Image classification data set "car-view-cls" (zakuangyong/yolov11-view-cls-train on GitHub). Class labels (8): back, back left side 45 degrees, back right side 45 degrees, front, front left side 45 degrees, front right side 45 degrees, left side, right side.

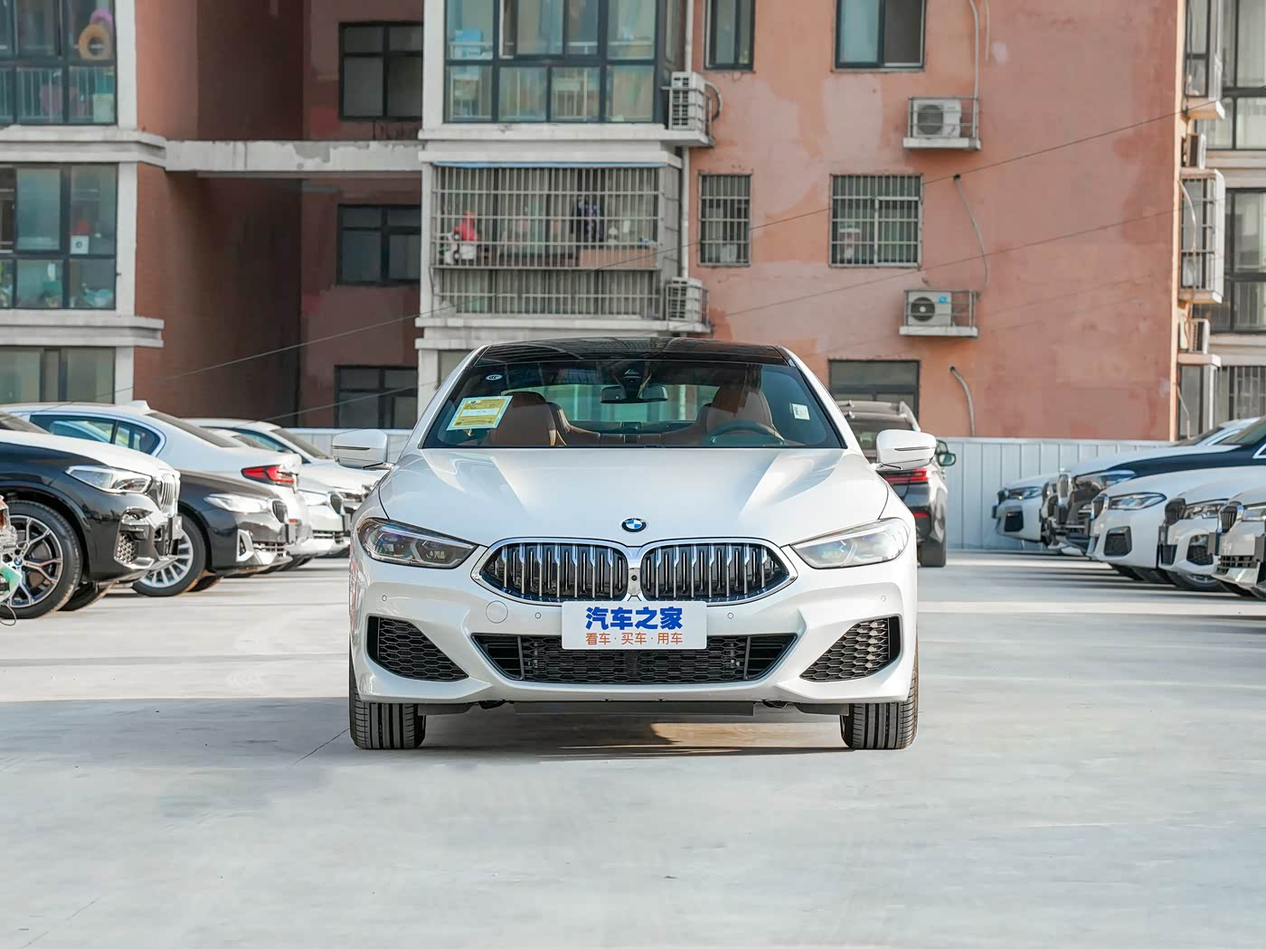
Label: front

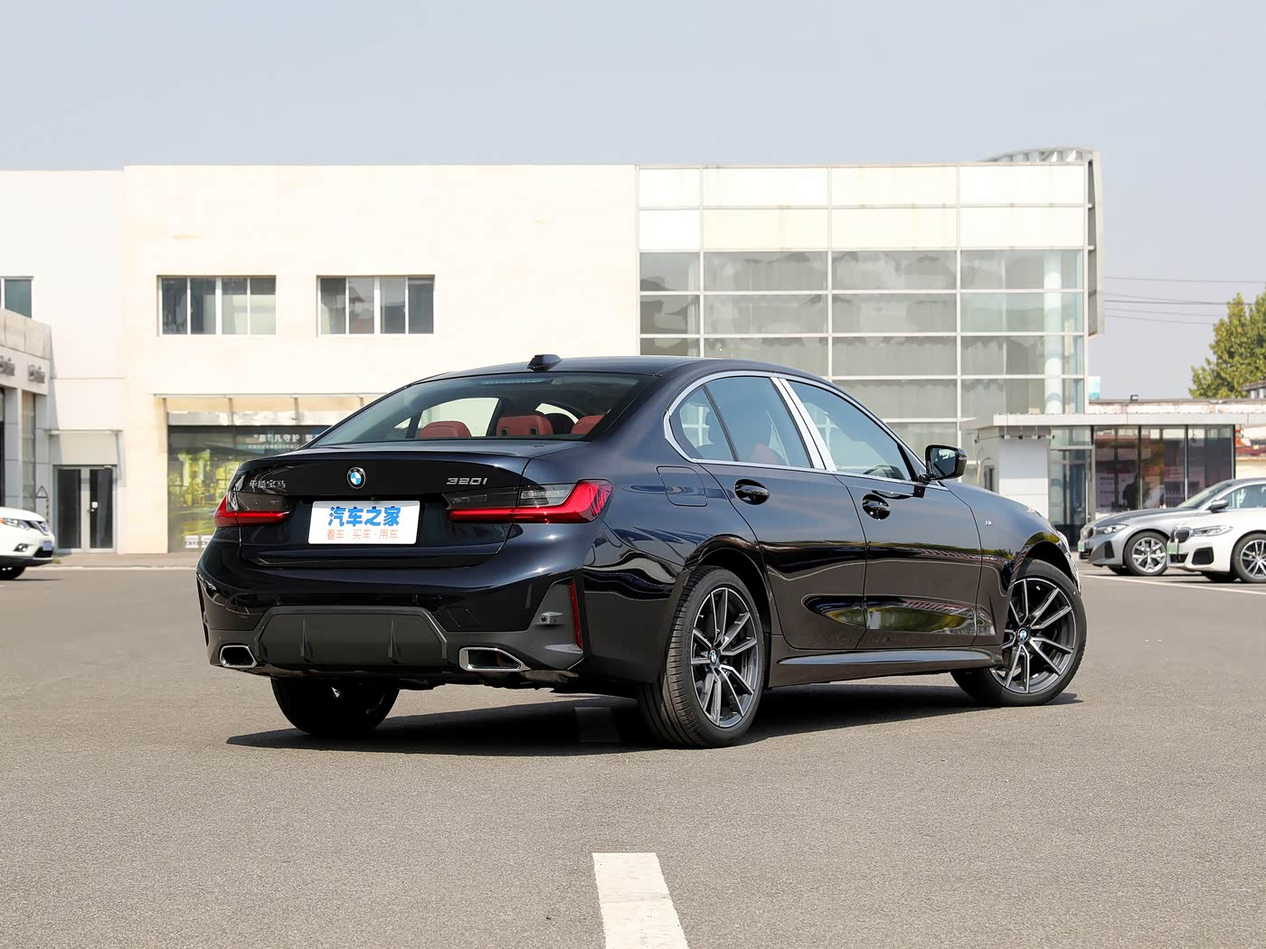
Label: back right side 45 degrees

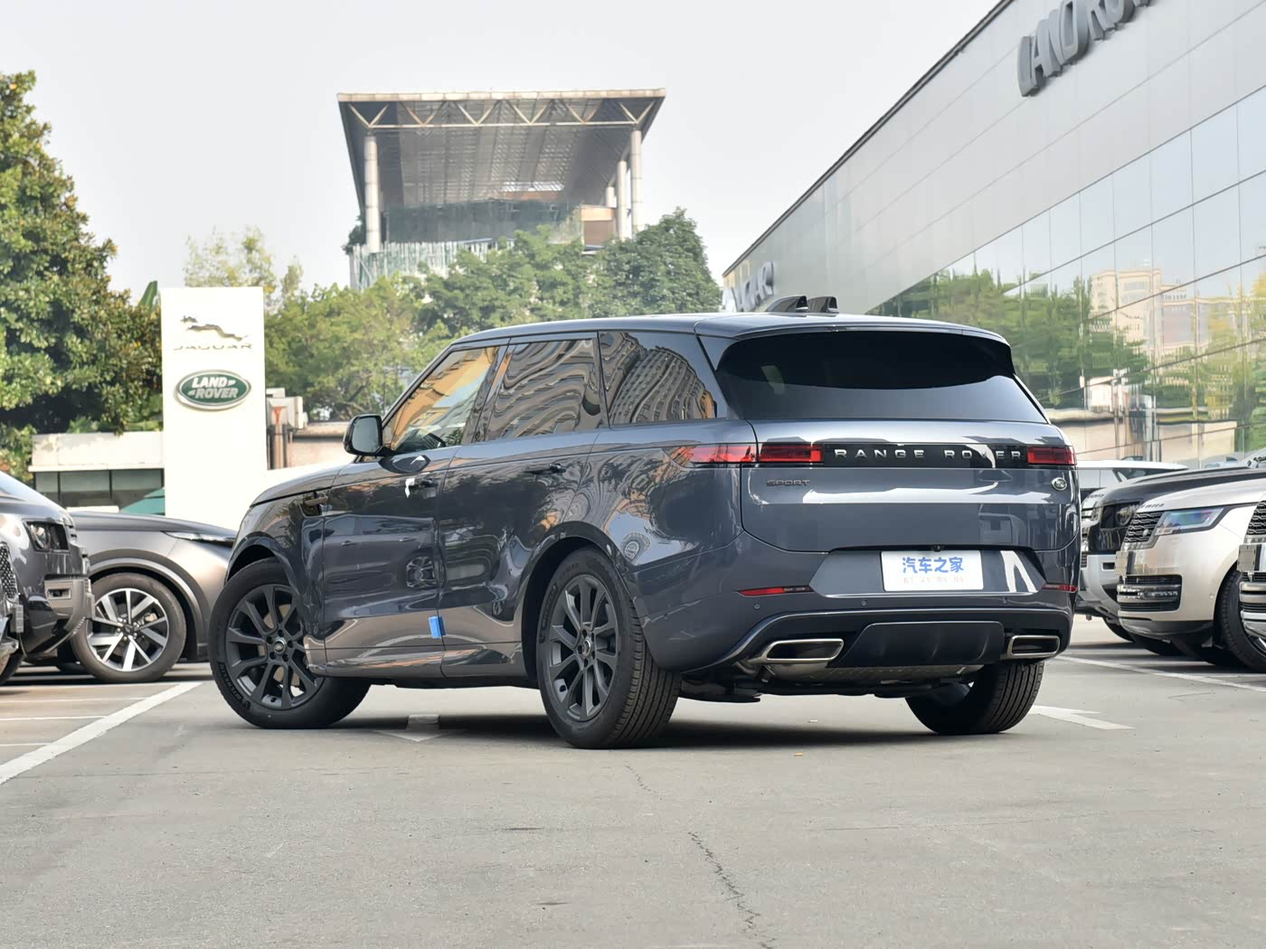
Label: back left side 45 degrees

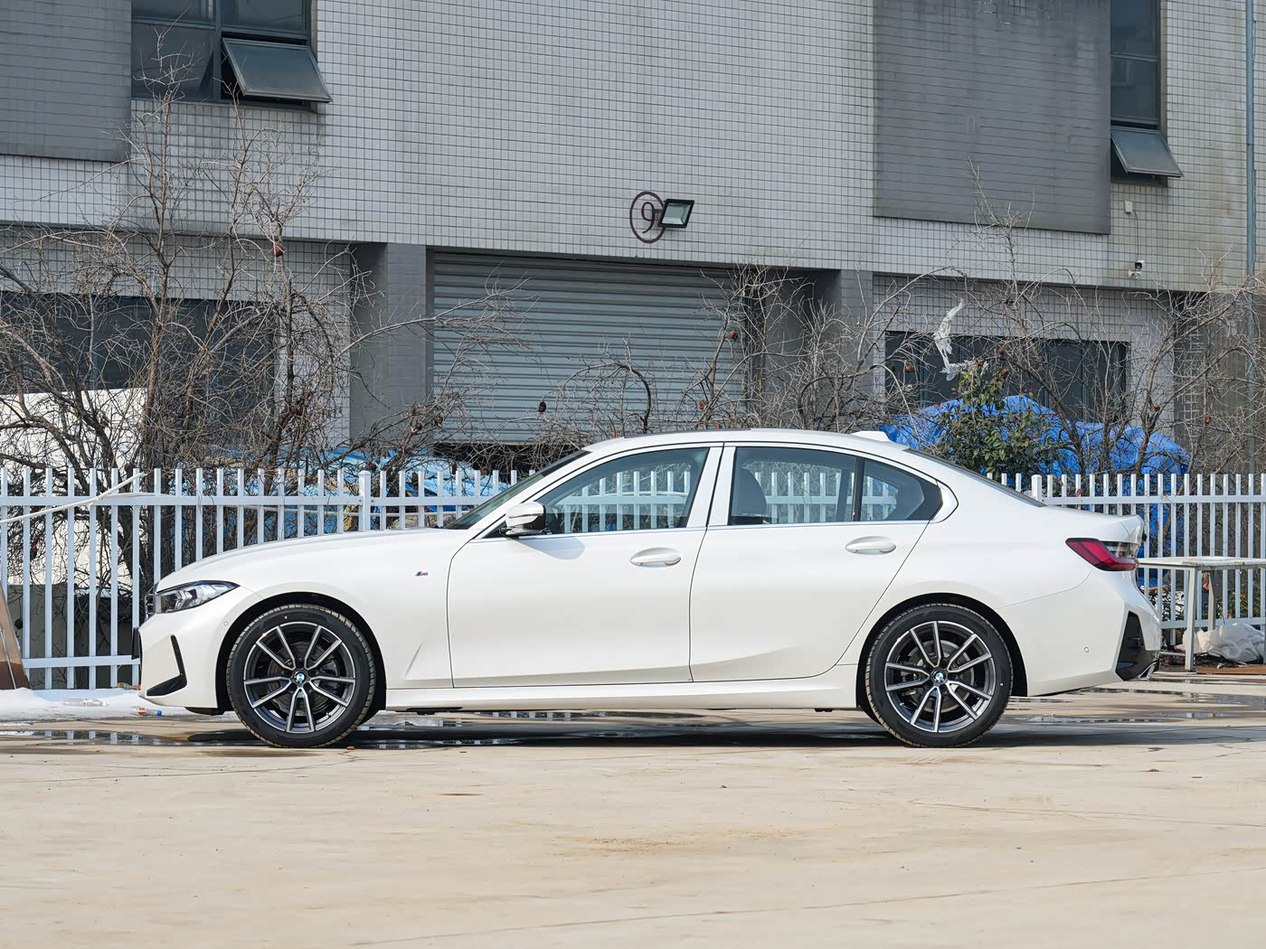
Label: left side

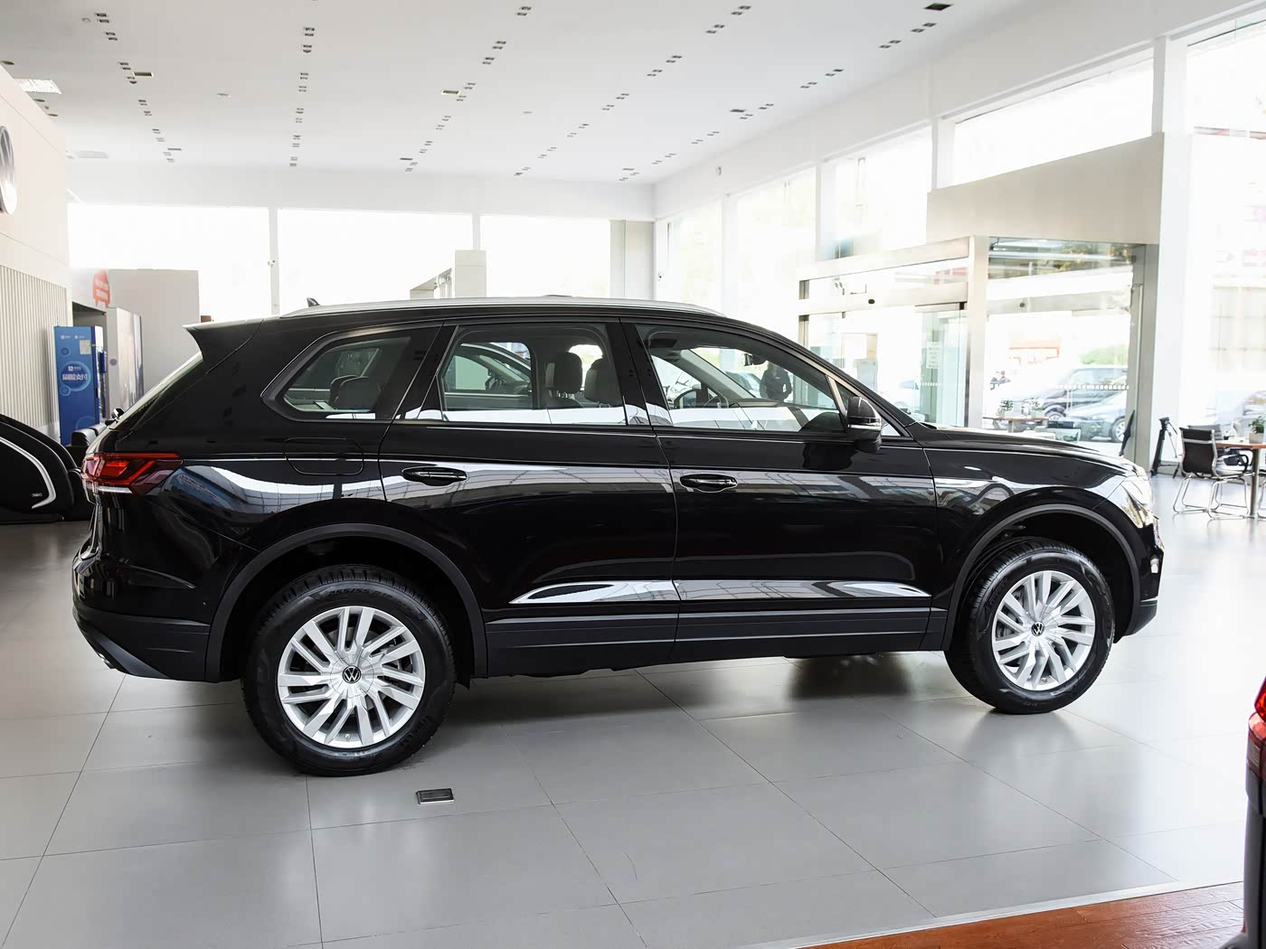
Label: right side

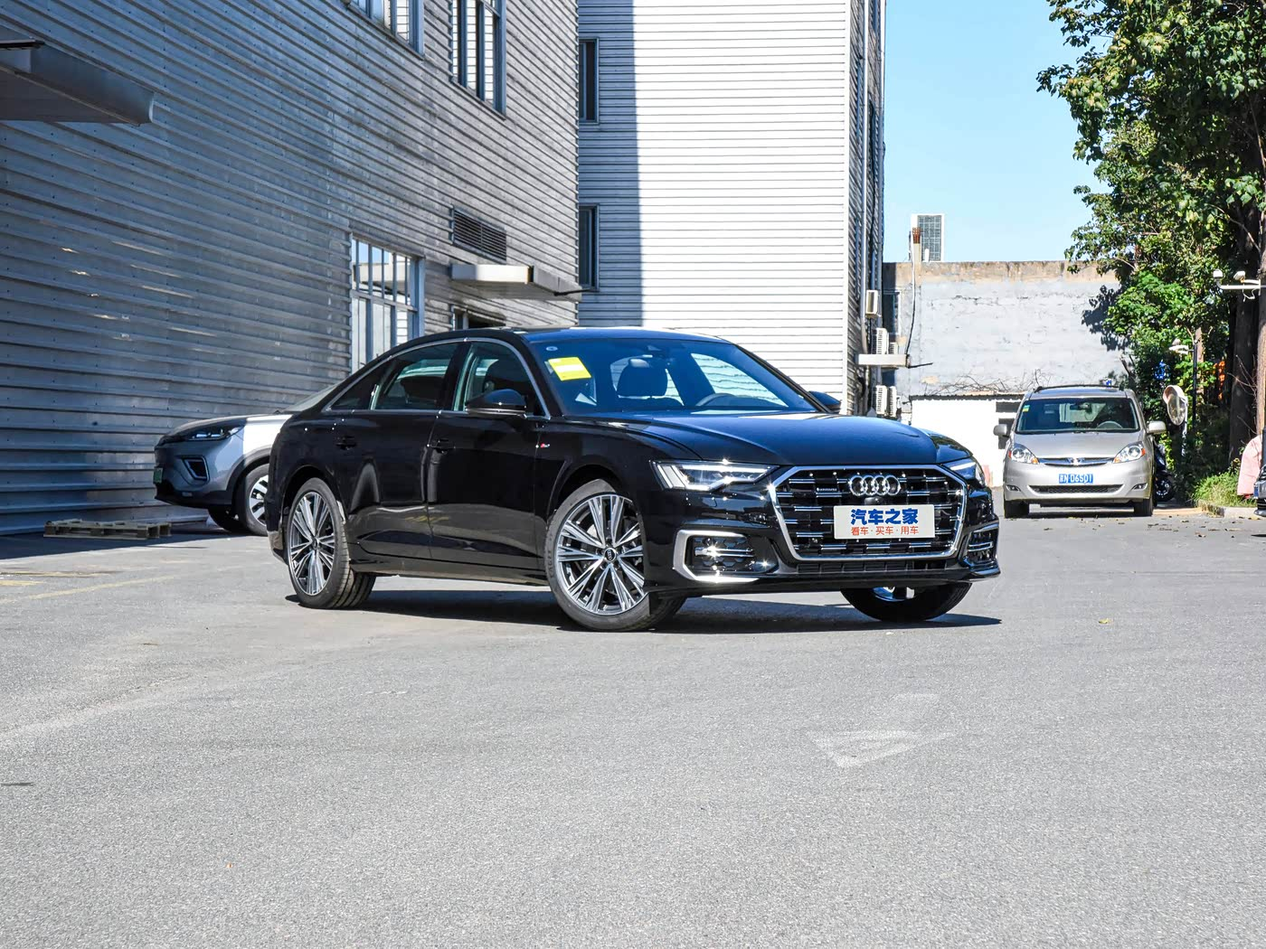
Label: front left side 45 degrees
